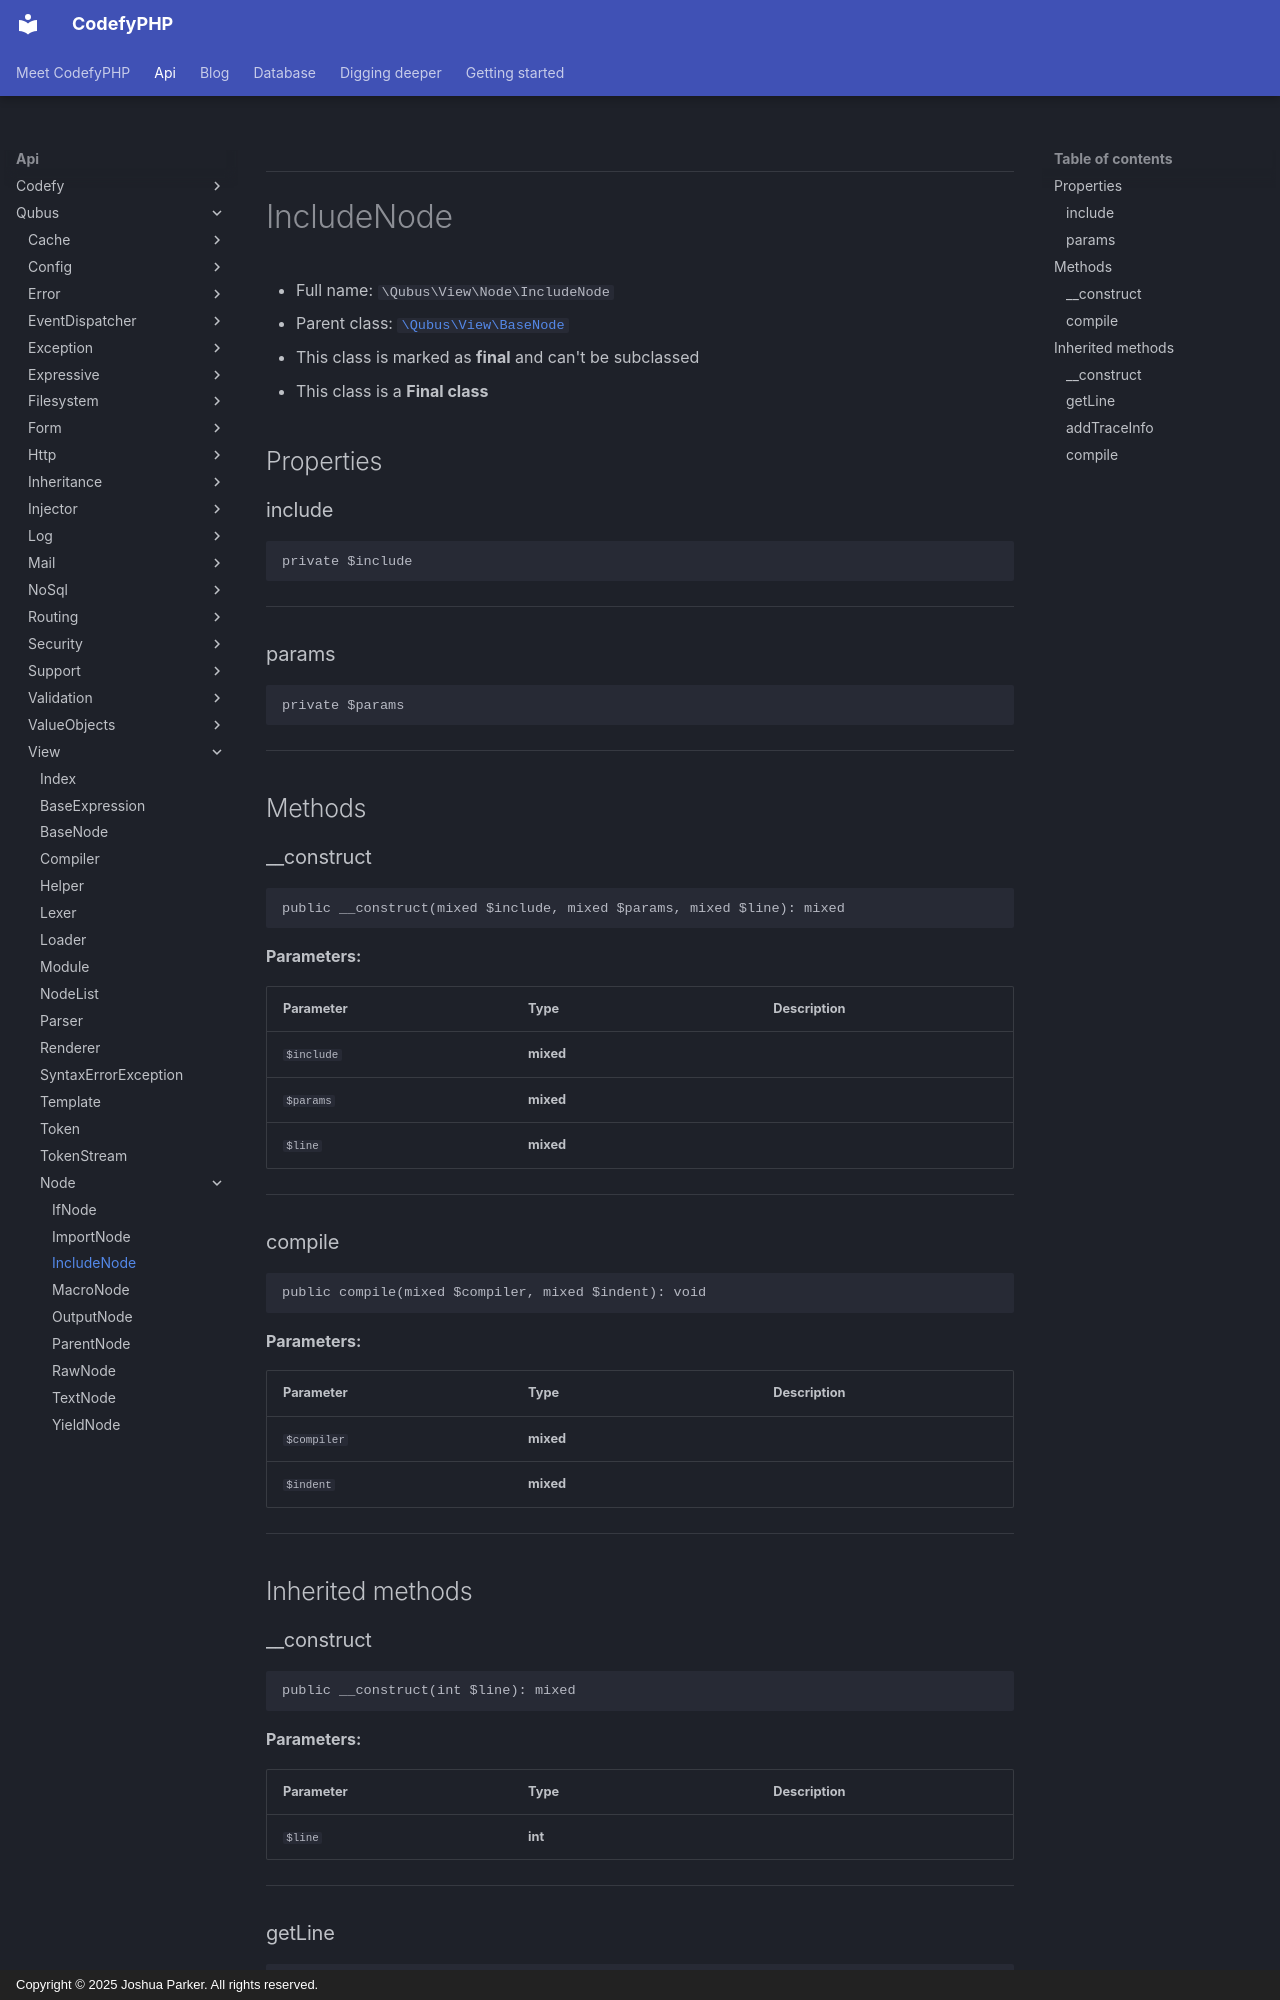

repository: codefyphp/docs · page: api/Qubus/View/Node/IncludeNode/index.html · generator: mkdocs · copyright: Copyright © 2025 Joshua Parker. All rights reserved.

***

# IncludeNode





* Full name: `\Qubus\View\Node\IncludeNode`
* Parent class: [`\Qubus\View\BaseNode`](../BaseNode.md)
* This class is marked as **final** and can't be subclassed
* This class is a **Final class**



## Properties


### include



```php
private $include
```






***

### params



```php
private $params
```






***

## Methods


### __construct



```php
public __construct(mixed $include, mixed $params, mixed $line): mixed
```








**Parameters:**

| Parameter | Type | Description |
|-----------|------|-------------|
| `$include` | **mixed** |  |
| `$params` | **mixed** |  |
| `$line` | **mixed** |  |





***

### compile



```php
public compile(mixed $compiler, mixed $indent): void
```








**Parameters:**

| Parameter | Type | Description |
|-----------|------|-------------|
| `$compiler` | **mixed** |  |
| `$indent` | **mixed** |  |





***


## Inherited methods


### __construct



```php
public __construct(int $line): mixed
```








**Parameters:**

| Parameter | Type | Description |
|-----------|------|-------------|
| `$line` | **int** |  |





***
